Run: headless pygame with SDL's dummy video driver; simulated clock (each Clock.tick advances the game by its frame time, no real sleeping); random seed 0; keys injected as events and as key.get_pressed() state; no mouse input.
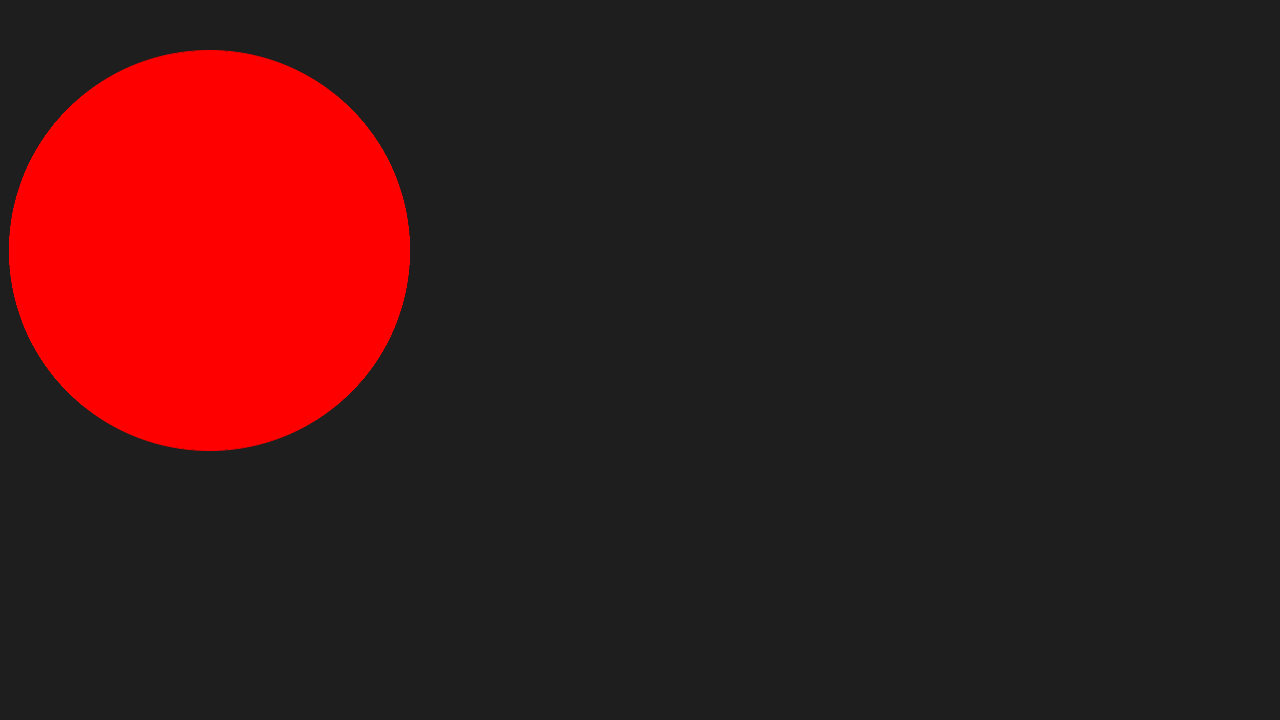
Frame 1 of 4 · flips 1–60 · no input
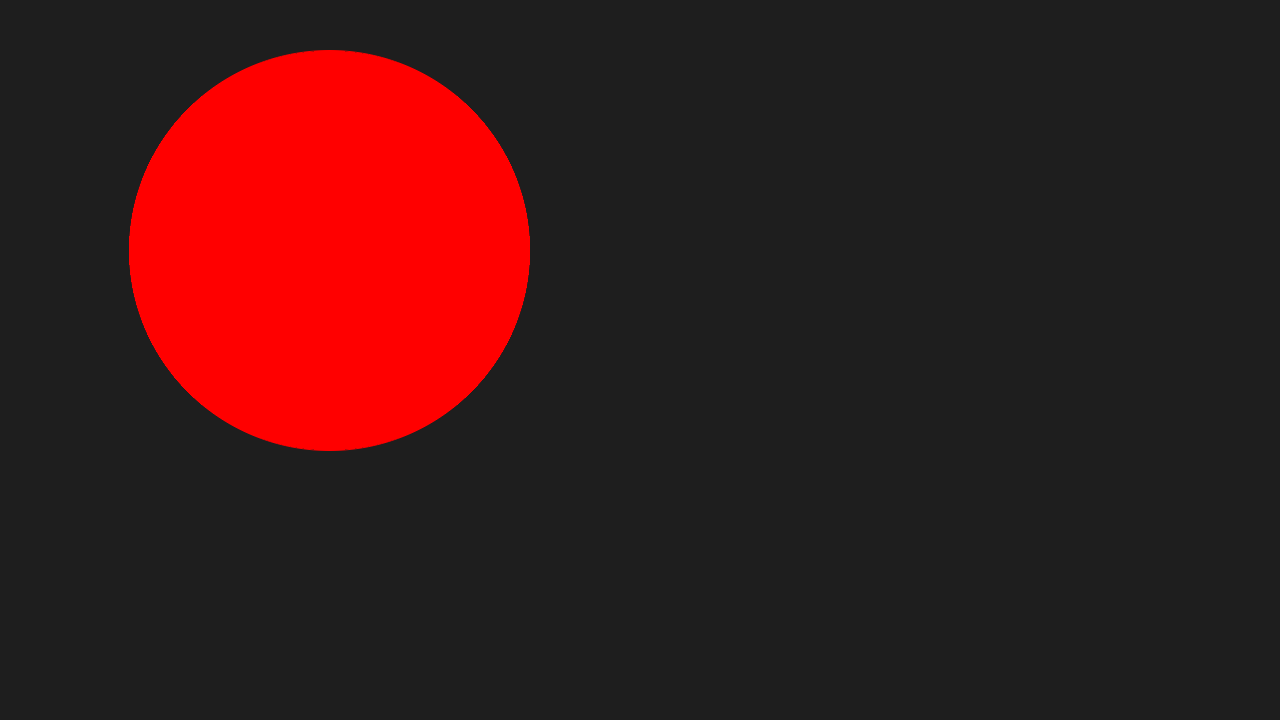
Frame 2 of 4 · flips 61–180 · tapped SPACE, RETURN · held RIGHT (→), D
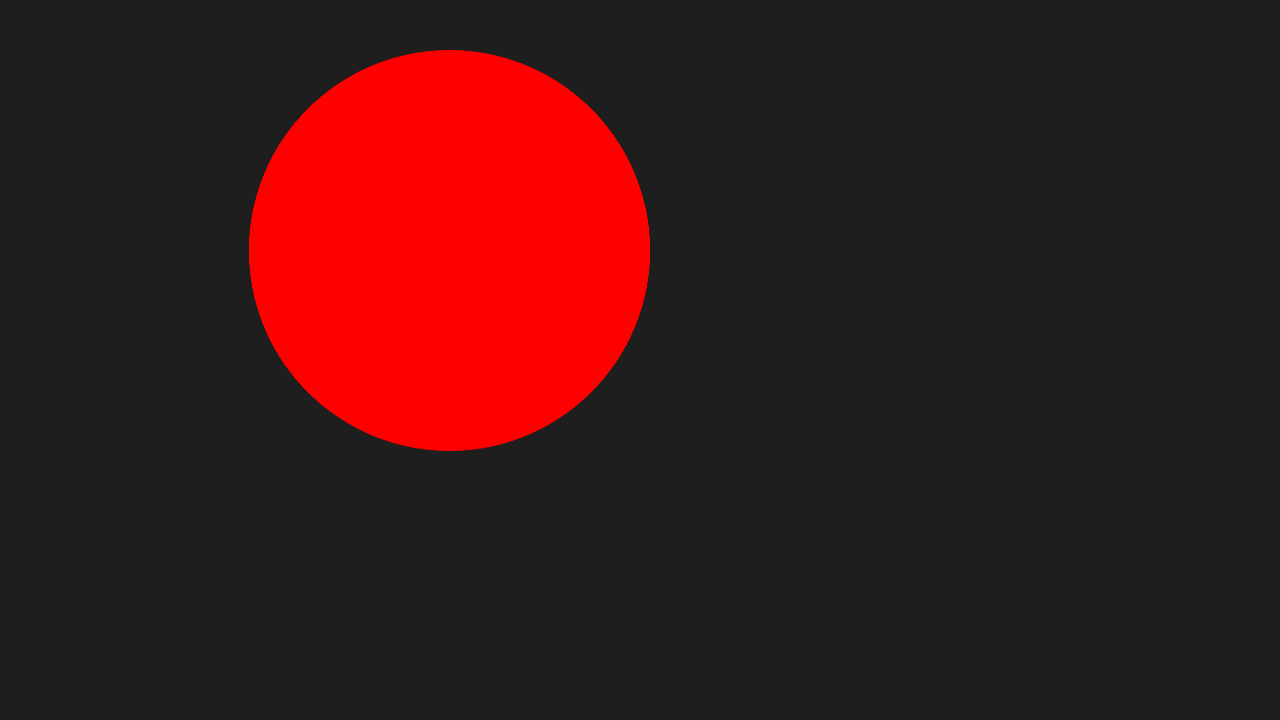
Frame 3 of 4 · flips 181–300 · held DOWN (↓), S
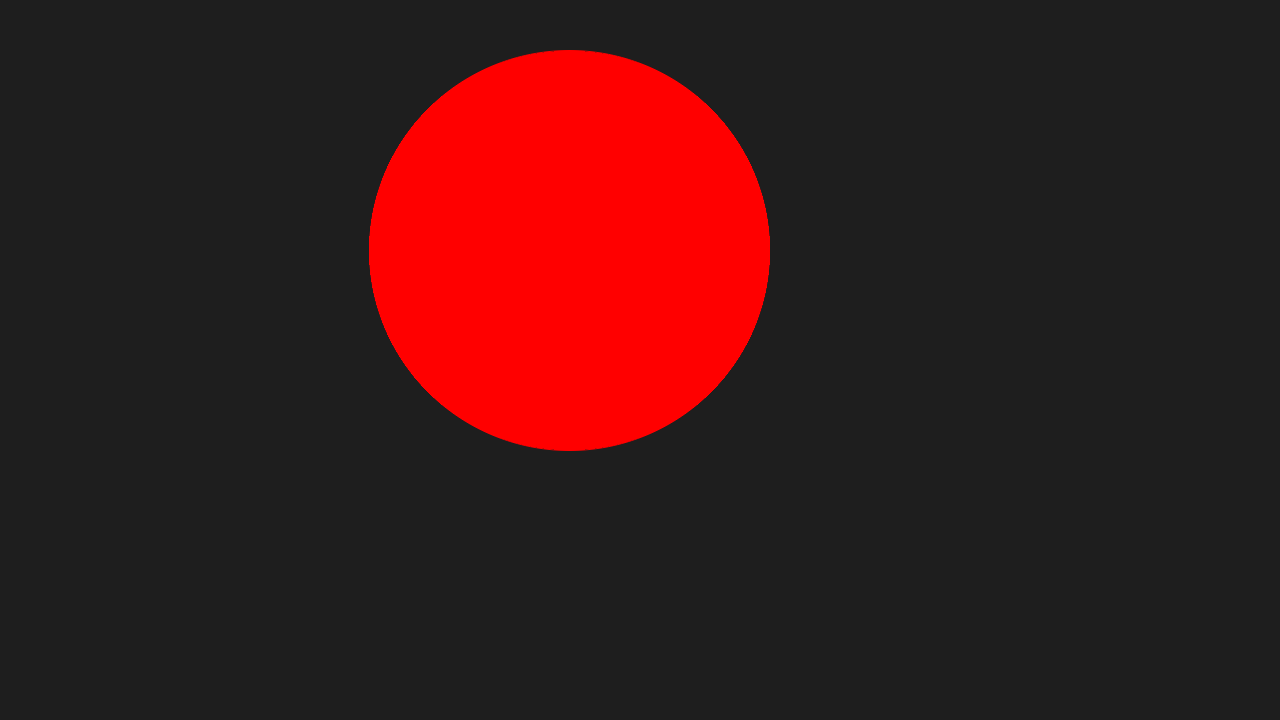
Frame 4 of 4 · flips 301–420 · held LEFT (←), A, UP (↑), W

The pygame program that drew these frames:

import pygame
import random
import pygame.gfxdraw

WINDOW_WIDTH = 1280
WINDOW_HEIGHT = 720
BACKGROUND_COLOR = [30, 30, 30]

pygame.init()
screen = pygame.display.set_mode((WINDOW_WIDTH, WINDOW_HEIGHT))
clock = pygame.time.Clock()

# === Helper Functions ===

def draw_circle(radius, px, py, color = [255, 0, 0]):
    pygame.gfxdraw.filled_circle(screen, px, py, radius, color)
    pygame.gfxdraw.aacircle(screen, px, py, radius, color)

def hits_left(circle):
    radius, px, _, _, _, _ = circle
    return px - radius <= 0

def hits_right(circle):
    radius, px, _, _, _, _ = circle
    return px + radius >= WINDOW_WIDTH

def hits_top(circle):
    radius, _, py, _, _, _ = circle
    return py - radius <= 0

def hits_bottom(circle):
    radius, _, py, _, _, _ = circle
    return py + radius >= WINDOW_HEIGHT

def clear():
    screen.fill(BACKGROUND_COLOR)




def at_the_beginning():
    global x
    x = 150

def every_frame():
    global x
    clear()
    draw_circle(200, x, 250)
    x += 1




at_the_beginning()
running = True
while running:
    for event in pygame.event.get():
        if event.type == pygame.QUIT:
            running = False

    every_frame()

    pygame.display.flip()
    clock.tick(60)




pygame.quit()
